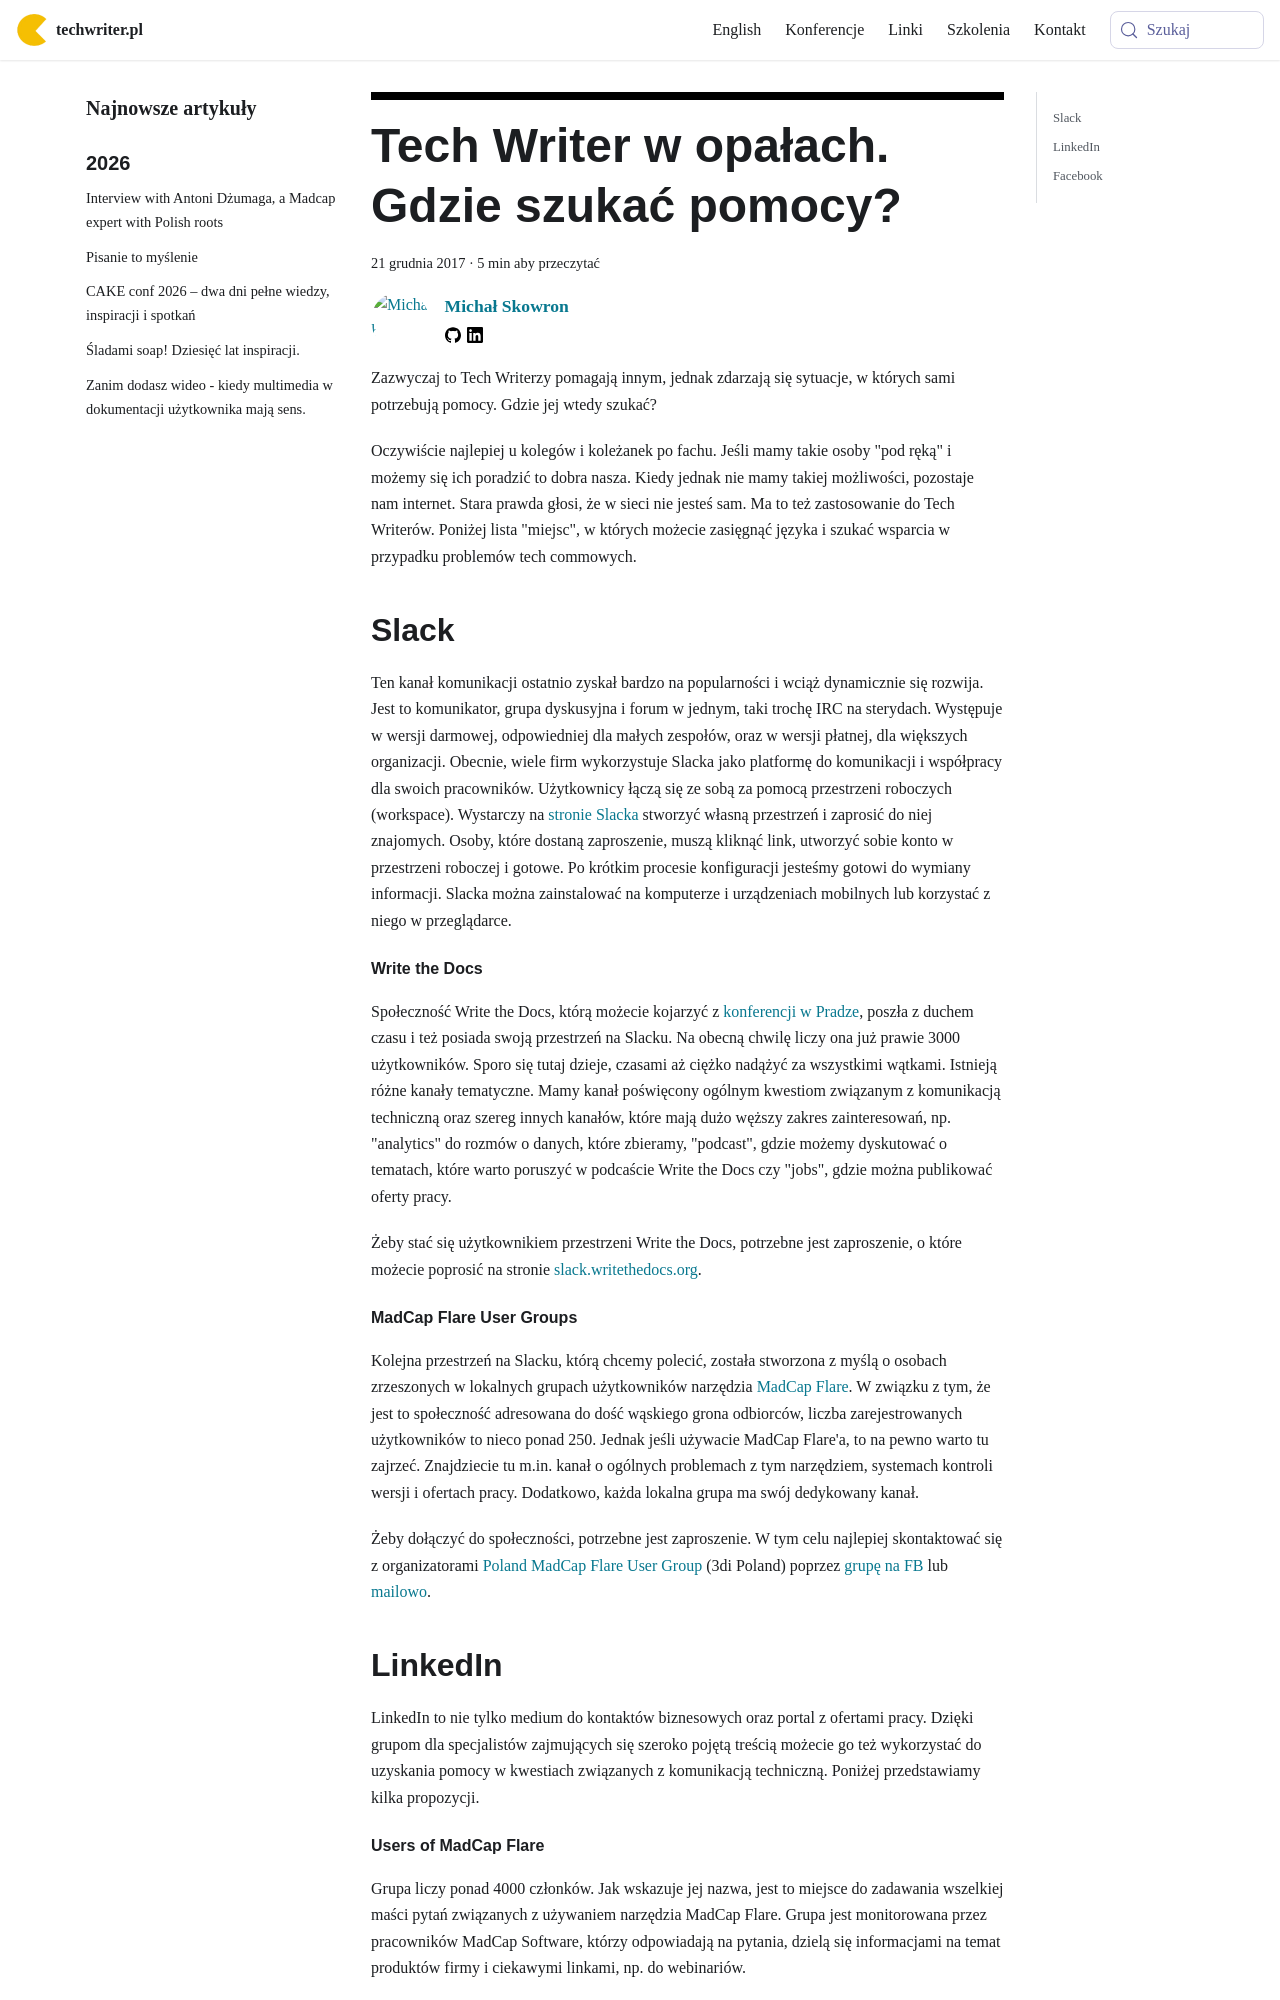

repository: techwriter-pl/techwriter-pl.github.io · page: tech-writer-w-opalach-gdzie-szukac-pomocy/index.html · generator: docusaurus

---
title: 'Tech Writer w opałach. Gdzie szukać pomocy?'
authors: mojk
date: '2017-12-21'
tags:
  - 'dobre-praktyki'
  - 'narzędzia'
  - 'warsztat'
  - 'aplikacje'
  - 'społeczność'
coverImage: 'hustle-and-bustle-1738072_960_720.jpg'
---

Zazwyczaj to Tech Writerzy pomagają innym, jednak zdarzają się sytuacje, w
których sami potrzebują pomocy. Gdzie jej wtedy szukać?

<!--truncate-->

Oczywiście najlepiej u kolegów i koleżanek po fachu. Jeśli mamy takie osoby "pod
ręką" i możemy się ich poradzić to dobra nasza. Kiedy jednak nie mamy takiej
możliwości, pozostaje nam internet. Stara prawda głosi, że w sieci nie jesteś
sam. Ma to też zastosowanie do Tech Writerów. Poniżej lista "miejsc", w których
możecie zasięgnąć języka i szukać wsparcia w przypadku problemów tech commowych.

## Slack

Ten kanał komunikacji ostatnio zyskał bardzo na popularności i wciąż dynamicznie
się rozwija. Jest to komunikator, grupa dyskusyjna i forum w jednym, taki trochę
IRC na sterydach. Występuje w wersji darmowej, odpowiedniej dla małych zespołów,
oraz w wersji płatnej, dla większych organizacji. Obecnie, wiele firm
wykorzystuje Slacka jako platformę do komunikacji i współpracy dla swoich
pracowników. Użytkownicy łączą się ze sobą za pomocą przestrzeni roboczych
(workspace). Wystarczy na [stronie Slacka](https://slack.com/) stworzyć własną
przestrzeń i zaprosić do niej znajomych. Osoby, które dostaną zaproszenie, muszą
kliknąć link, utworzyć sobie konto w przestrzeni roboczej i gotowe. Po krótkim
procesie konfiguracji jesteśmy gotowi do wymiany informacji. Slacka można
zainstalować na komputerze i urządzeniach mobilnych lub korzystać z niego w
przeglądarce.

#### Write the Docs

Społeczność Write the Docs, którą możecie kojarzyć z
[konferencji w Pradze](../write-the-docs-prague-2017-relacja/index.md), poszła z
duchem czasu i też posiada swoją przestrzeń na Slacku. Na obecną chwilę liczy
ona już prawie 3000 użytkowników. Sporo się tutaj dzieje, czasami aż ciężko
nadążyć za wszystkimi wątkami. Istnieją różne kanały tematyczne. Mamy kanał
poświęcony ogólnym kwestiom związanym z komunikacją techniczną oraz szereg
innych kanałów, które mają dużo węższy zakres zainteresowań, np. "analytics" do
rozmów o danych, które zbieramy, "podcast", gdzie możemy dyskutować o tematach,
które warto poruszyć w podcaście Write the Docs czy "jobs", gdzie można
publikować oferty pracy.

Żeby stać się użytkownikiem przestrzeni Write the Docs, potrzebne jest
zaproszenie, o które możecie poprosić na
stronie [slack.writethedocs.org](http://slack.writethedocs.org/).

#### MadCap Flare User Groups

Kolejna przestrzeń na Slacku, którą chcemy polecić, została stworzona z myślą o
osobach zrzeszonych w lokalnych grupach użytkowników narzędzia
[MadCap Flare](https://www.madcapsoftware.com/products/flare/). W związku z tym,
że jest to społeczność adresowana do dość wąskiego grona odbiorców, liczba
zarejestrowanych użytkowników to nieco ponad 250. Jednak jeśli używacie MadCap
Flare'a, to na pewno warto tu zajrzeć. Znajdziecie tu m.in. kanał o ogólnych
problemach z tym narzędziem, systemach kontroli wersji i ofertach pracy.
Dodatkowo, każda lokalna grupa ma swój dedykowany kanał.

Żeby dołączyć do społeczności, potrzebne jest zaproszenie. W tym celu najlepiej
skontaktować się z organizatorami
[Poland MadCap Flare User Group](../rusza-poland-madcap-flare-user-group/index.md)
(3di Poland) poprzez [grupę na FB](https://web.facebook.com/groups/PLFUG/) lub
[mailowo](mailto:plfug@3di.com.pl).

## LinkedIn

LinkedIn to nie tylko medium do kontaktów biznesowych oraz portal z ofertami
pracy. Dzięki grupom dla specjalistów zajmujących się szeroko pojętą treścią
możecie go też wykorzystać do uzyskania pomocy w kwestiach związanych z
komunikacją techniczną. Poniżej przedstawiamy kilka propozycji.
